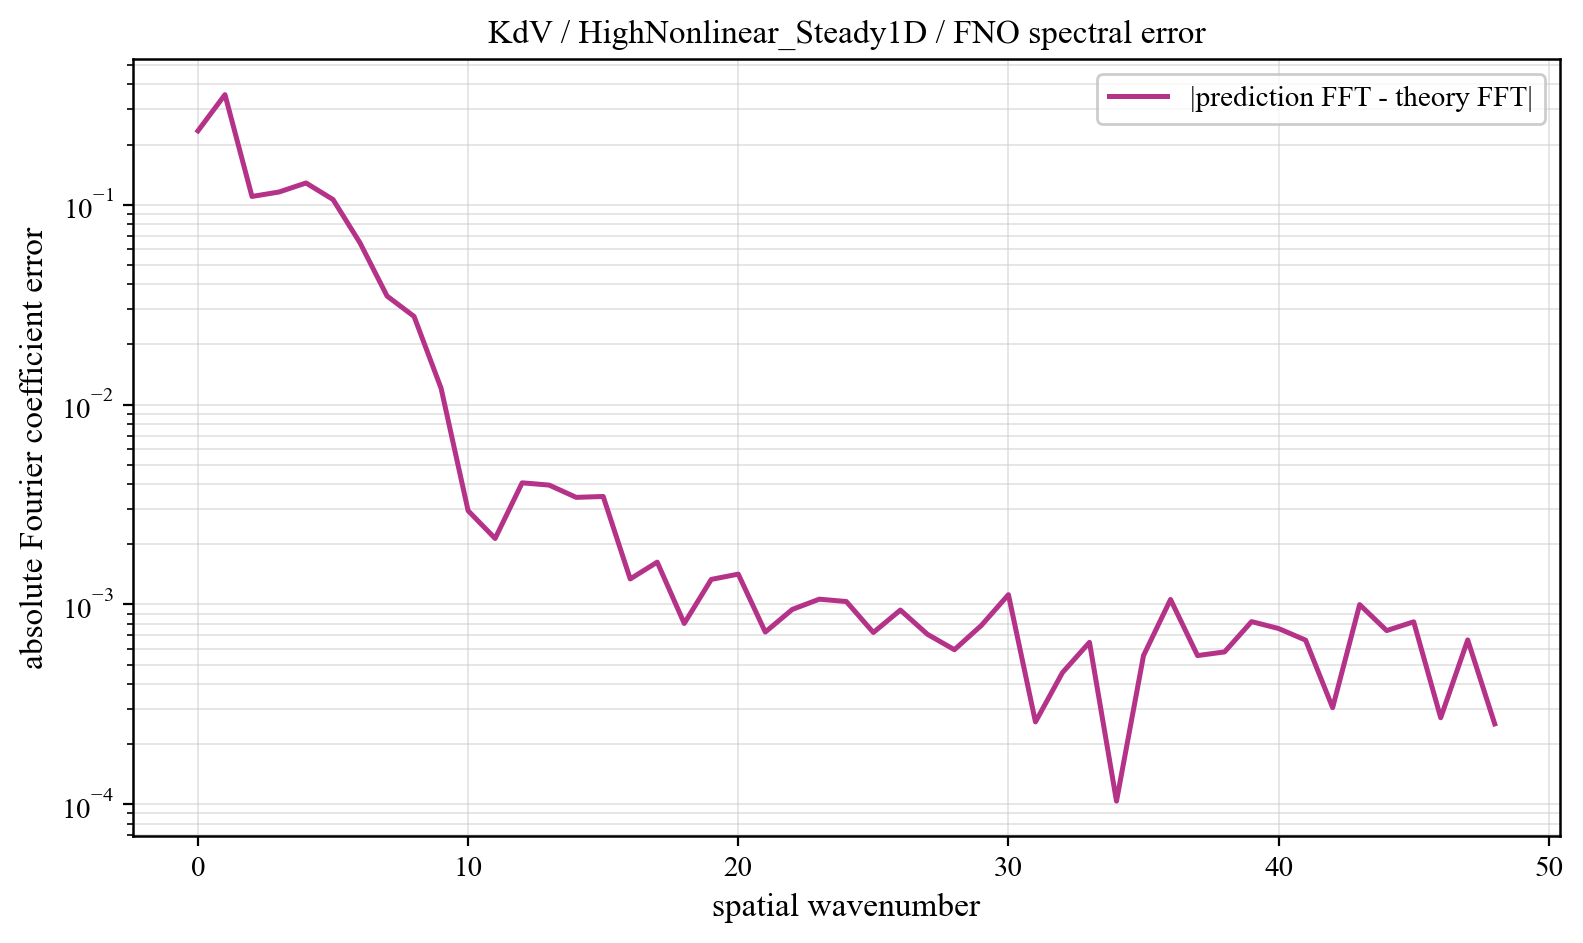

The file beside this chart, header and first rows:
component, prediction_magnitude, theory_magnitude, absolute_coefficient_error
0, 0.2632, 0.02907, 0.2341
1, 0.3411, 0.03921, 0.3552
2, 0.1452, 0.04048, 0.1099
3, 0.2329, 0.2754, 0.1157
4, 0.3235, 0.3872, 0.1284
5, 0.07887, 0.1072, 0.1061
6, 0.06735, 0.1317, 0.06436
7, 0.1389, 0.121, 0.0349
8, 0.2341, 0.2067, 0.0276
9, 0.04429, 0.05633, 0.01206
10, 0.03273, 0.03031, 0.002944
11, 0.02136, 0.01988, 0.002138
12, 0.01844, 0.01442, 0.00406
13, 0.01495, 0.01113, 0.003955
14, 0.01235, 0.008963, 0.003434
15, 0.01015, 0.007451, 0.003469
16, 0.007686, 0.006345, 0.001341
17, 0.007136, 0.005508, 0.001628
18, 0.005439, 0.004857, 0.0008035
19, 0.005512, 0.00434, 0.001334
20, 0.005091, 0.003921, 0.001418
21, 0.004304, 0.003576, 0.0007276
22, 0.003775, 0.003289, 0.0009444
23, 0.003685, 0.003047, 0.001063
24, 0.003671, 0.002841, 0.001034
25, 0.002506, 0.002665, 0.0007239
26, 0.002983, 0.002512, 0.0009374
27, 0.002272, 0.00238, 0.0007096
28, 0.001748, 0.002264, 0.0005936
29, 0.001686, 0.002163, 0.0007858
30, 0.002921, 0.002073, 0.001119
31, 0.002252, 0.001994, 0.0002584
32, 0.001644, 0.001924, 0.0004562
33, 0.001589, 0.001862, 0.0006465
34, 0.001733, 0.001807, 0.0001038
35, 0.00168, 0.001758, 0.0005549
36, 0.001514, 0.001715, 0.001059
37, 0.001122, 0.001677, 0.0005549
38, 0.001261, 0.001644, 0.0005788
39, 0.00082, 0.001614, 0.0008206
40, 0.001819, 0.001589, 0.0007578
41, 0.0009712, 0.001567, 0.0006627
42, 0.001258, 0.001548, 0.0003044
43, 0.0005834, 0.001533, 0.0009981
44, 0.0009754, 0.00152, 0.00074
45, 0.0006961, 0.001511, 0.0008188
46, 0.001525, 0.001504, 0.0002711
47, 0.0008775, 0.0015, 0.0006644
48, 0.001751, 0.001498, 0.0002525
